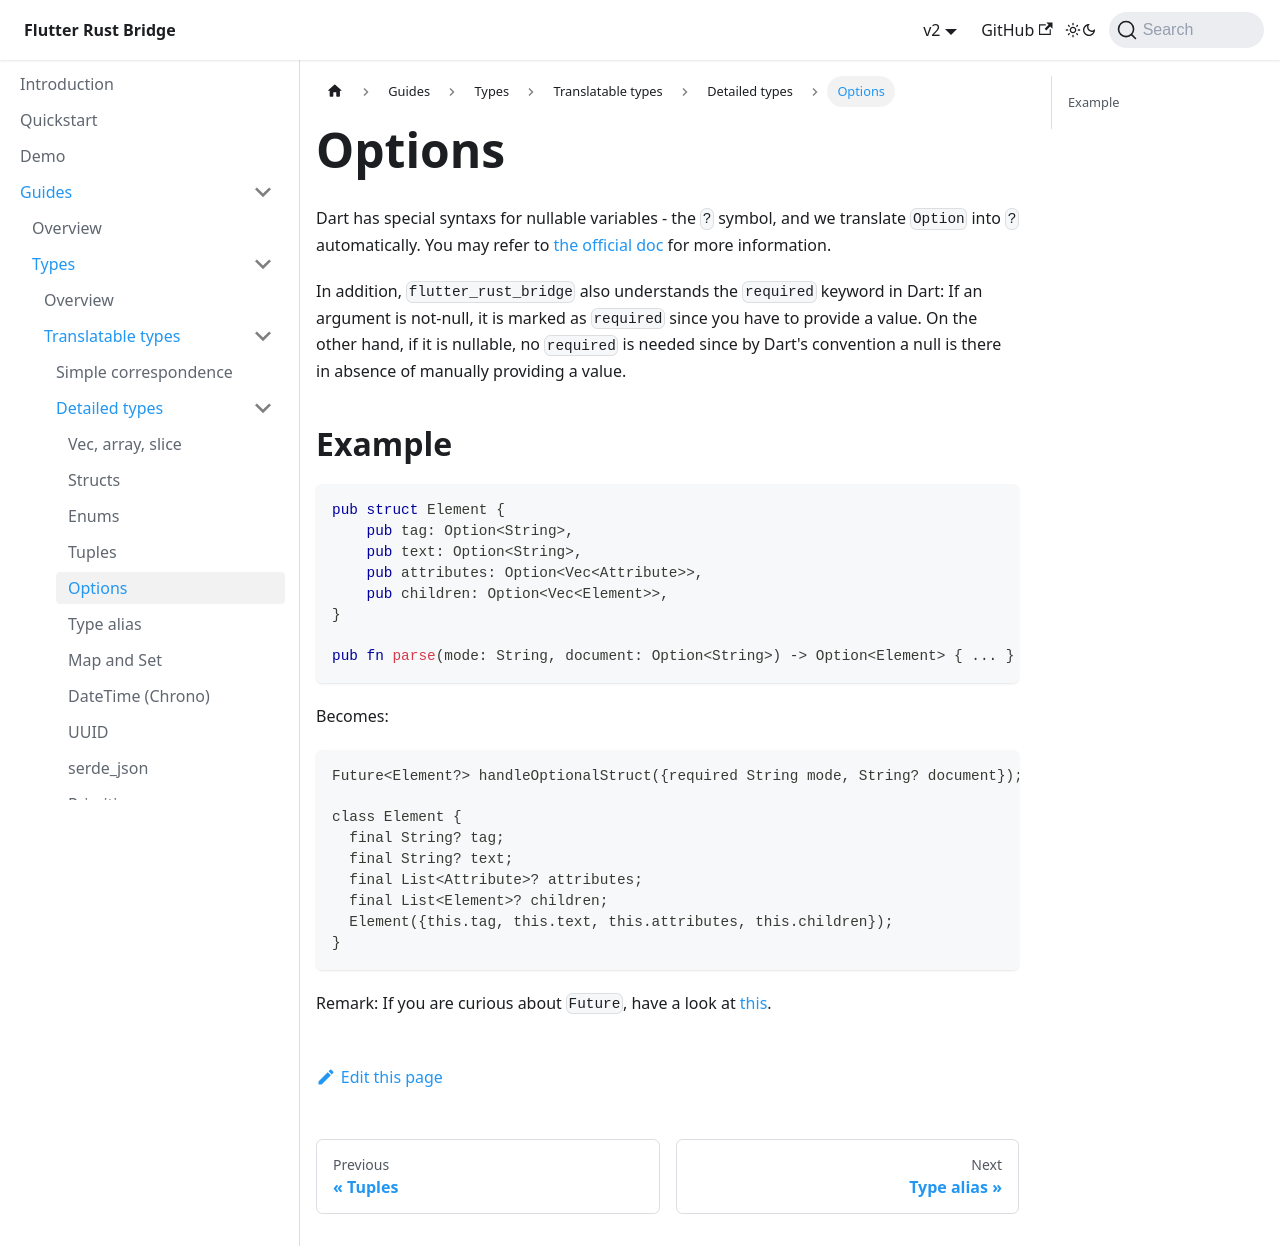

repository: fzyzcjy/flutter_rust_bridge · page: guides/types/translatable/detailed/option.html · generator: docusaurus

# Options

Dart has special syntaxs for nullable variables - the `?` symbol, and we translate `Option` into `?` automatically. You may refer to [the official doc](https://dart.dev/null-safety) for more information. 

In addition, `flutter_rust_bridge` also understands the `required` keyword in Dart: If an argument is not-null, it is marked as `required` since you have to provide a value. On the other hand, if it is nullable, no `required` is needed since by Dart's convention a null is there in absence of manually providing a value.

## Example

```rust
pub struct Element {
    pub tag: Option<String>,
    pub text: Option<String>,
    pub attributes: Option<Vec<Attribute>>,
    pub children: Option<Vec<Element>>,
}

pub fn parse(mode: String, document: Option<String>) -> Option<Element> { ... }
```

Becomes:

```Dart
Future<Element?> handleOptionalStruct({required String mode, String? document});

class Element {
  final String? tag;
  final String? text;
  final List<Attribute>? attributes;
  final List<Element>? children;
  Element({this.tag, this.text, this.attributes, this.children});
}
```

Remark: If you are curious about `Future`, have a look at [this](../../../concurrency/async-dart).
